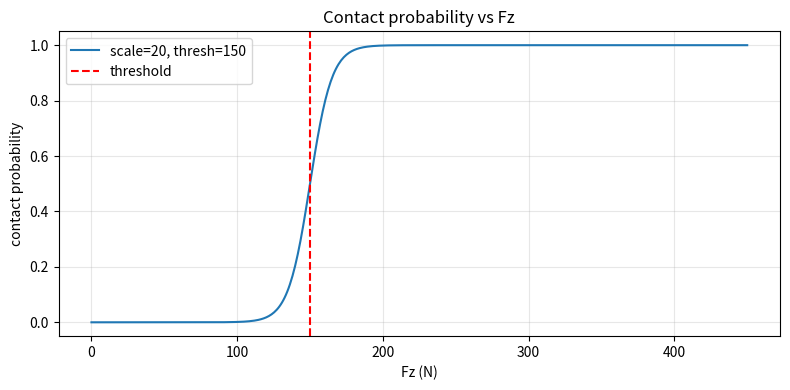

The matplotlib source for this figure:
#!/usr/bin/env python3
"""
Quick visualization of GeneralizedMomentumObserver::_update_contact_probs.

Probability model:
    f_rel = (|Fz| - thresh) / thresh
    x     = scale * f_rel
    p     = 1 / (1 + exp(-x))

Use:
    python plot_contact_probs.py --thresh 150 --scale 15
"""

import argparse

import matplotlib.pyplot as plt
import numpy as np


def contact_prob_curve(fz: np.ndarray, thresh: float, scale: float) -> np.ndarray:
    """Replicate _update_contact_probs formula for a single contact."""
    # Avoid division by zero
    denom = max(thresh, 1e-6)
    f_rel = (np.abs(fz) - thresh) / denom
    x = scale * f_rel
    p = 1.0 / (1.0 + np.exp(-x))
    return np.clip(p, 0.0, 1.0)


def main():
    parser = argparse.ArgumentParser(description="Plot contact probability vs Fz curve.")
    parser.add_argument(
        "--thresh",
        type=float,
        default=150.0,
        help="Contact force threshold (same意义 as contactForceThreshold).",
    )
    parser.add_argument(
        "--scale",
        type=float,
        default=20.0,
        help="Slope scale (same意义 as contactForceScale).",
    )
    parser.add_argument(
        "--max-mul",
        type=float,
        default=3.0,
        help="Fz max = max_mul * thresh (default: 3).",
    )
    parser.add_argument(
        "--num",
        type=int,
        default=500,
        help="Number of samples between 0 and max Fz.",
    )
    args = parser.parse_args()

    thresh = float(args.thresh)
    scale = float(args.scale)
    fz_max = args.max_mul * thresh

    fz = np.linspace(0.0, fz_max, args.num)
    p = contact_prob_curve(fz, thresh, scale)

    plt.figure(figsize=(8, 4))
    plt.plot(fz, p, label=f"scale={scale:.3g}, thresh={thresh:.3g}")
    plt.axvline(thresh, color="red", linestyle="--", label="threshold")
    plt.ylim(-0.05, 1.05)
    plt.xlabel("Fz (N)")
    plt.ylabel("contact probability")
    plt.title("Contact probability vs Fz")
    plt.grid(True, alpha=0.3)
    plt.legend()
    plt.tight_layout()
    plt.savefig("contact_prob_curve.png", dpi=150)


if __name__ == "__main__":
    main()
